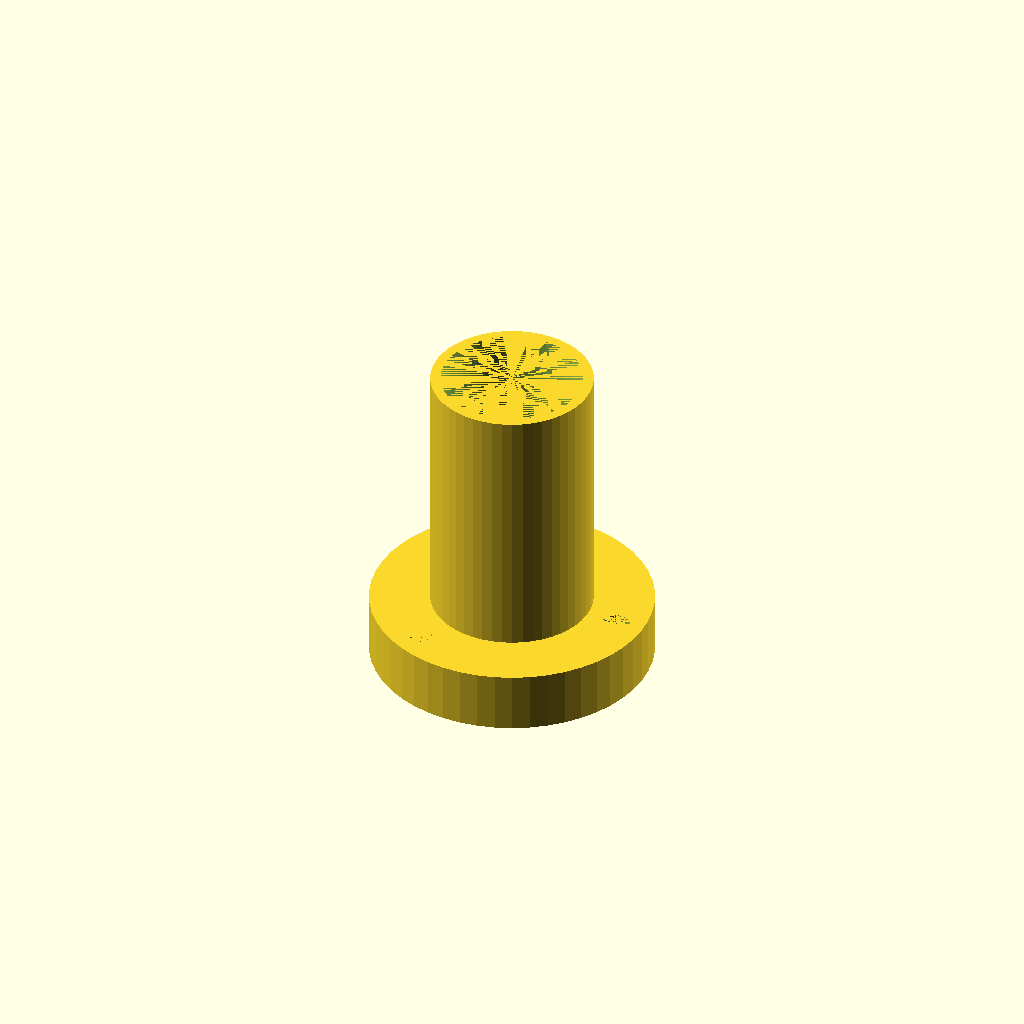
Cell 1 — every parameter at its default value.
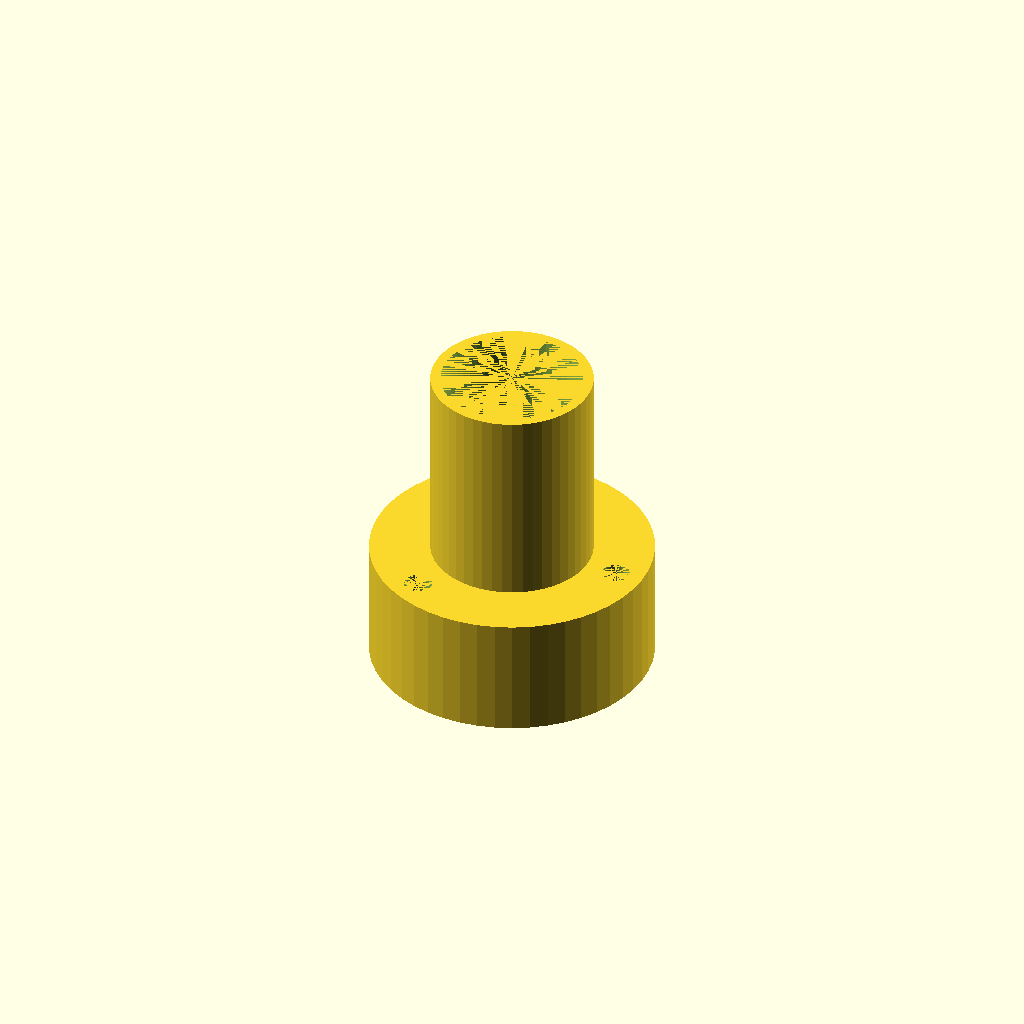
Cell 2: flange_height = 30 (everything else at default).
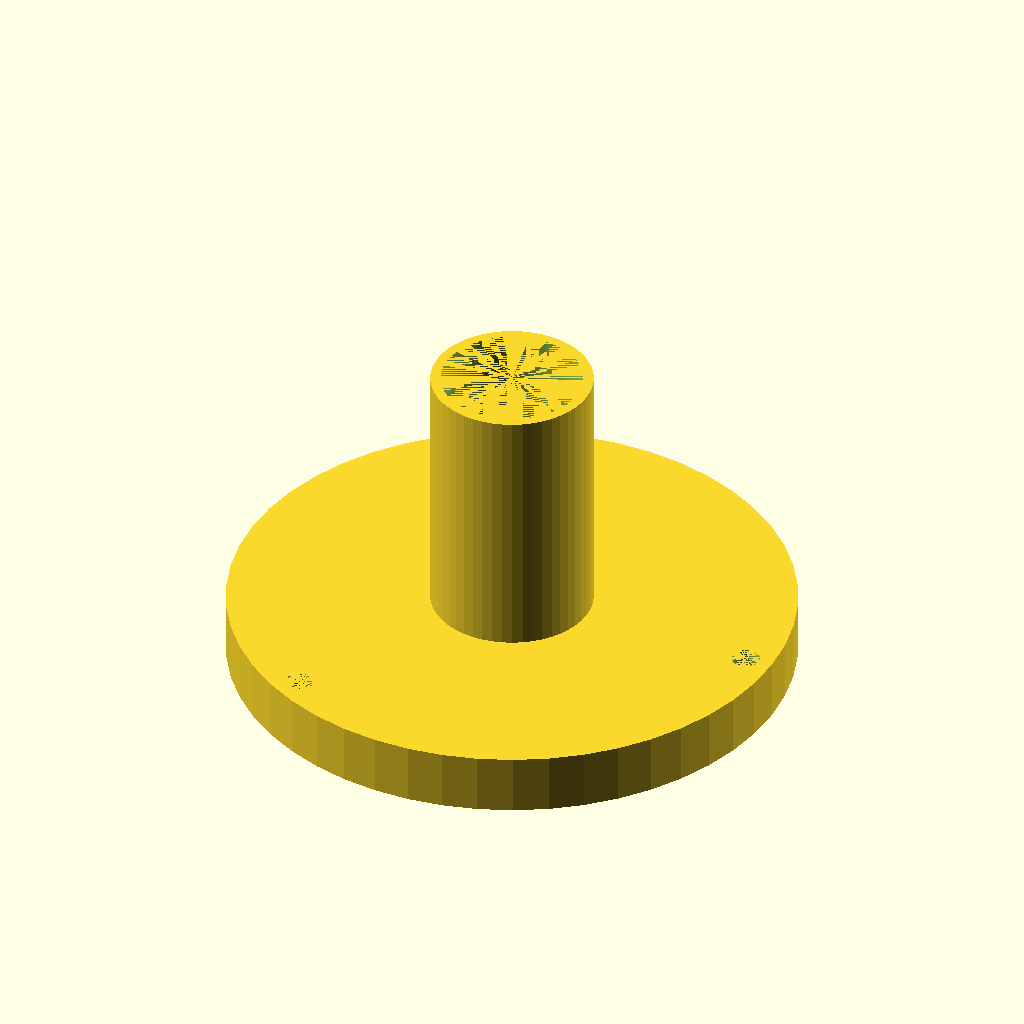
Cell 3: flange_diameter = 140 (everything else at default).
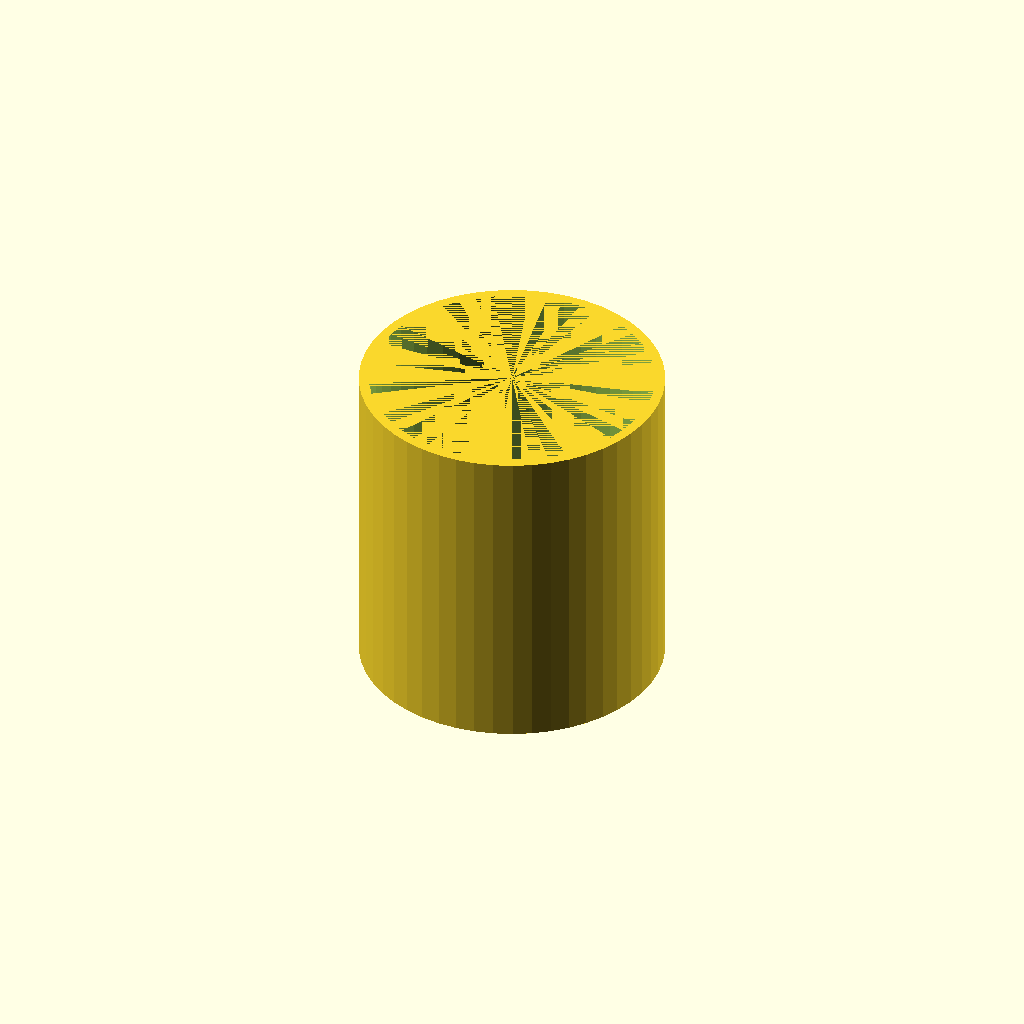
Cell 4 — pvc_diameter set to 70, the other parameters unchanged.
One fixed orthographic camera (rotation 55°, 0°, 25°; colour scheme Cornfield) for every cell.
OpenSCAD source file inputs/thingiverse/thing-2907106/files/tripod-guywires-parametric.scad:
/* [Flange Dimensions] */
flange_height = 15;
flange_diameter = 70;
guy_hole_diameter = 7;

/* [Pole Dimensions] */
fishing_pole_diameter = 26;
pvc_diameter = 35;
height = 80;


/* [hidden] */
$fn=50;
guy_hole_radius = flange_diameter / 2 - 7;

difference() {
difference() {
difference() {
difference() {
    difference() {
    difference() {    
        union() {
            cylinder(h=flange_height, d=flange_diameter);
            cylinder(h=height, d=pvc_diameter + 5);
        };
        cylinder(h=flange_height, d=fishing_pole_diameter);
    };
        translate([0,0,flange_height])
        cylinder(h=height-flange_height, d=pvc_diameter);
        };
    };
    translate([guy_hole_radius,0,0])
    cylinder(h=flange_height, d=guy_hole_diameter);
   };
   rotate([0,0,120])
   translate([guy_hole_radius,0,0])
   cylinder(h=flange_height, d=guy_hole_diameter);
   };
   rotate([0,0,-120])
   translate([guy_hole_radius,0,0])
   cylinder(h=flange_height, d=guy_hole_diameter);
};
Parameter table extracted from the source (name, type, default, range or options):
flange_height: number, default 15
flange_diameter: number, default 70
guy_hole_diameter: number, default 7
fishing_pole_diameter: number, default 26
pvc_diameter: number, default 35
height: number, default 80
